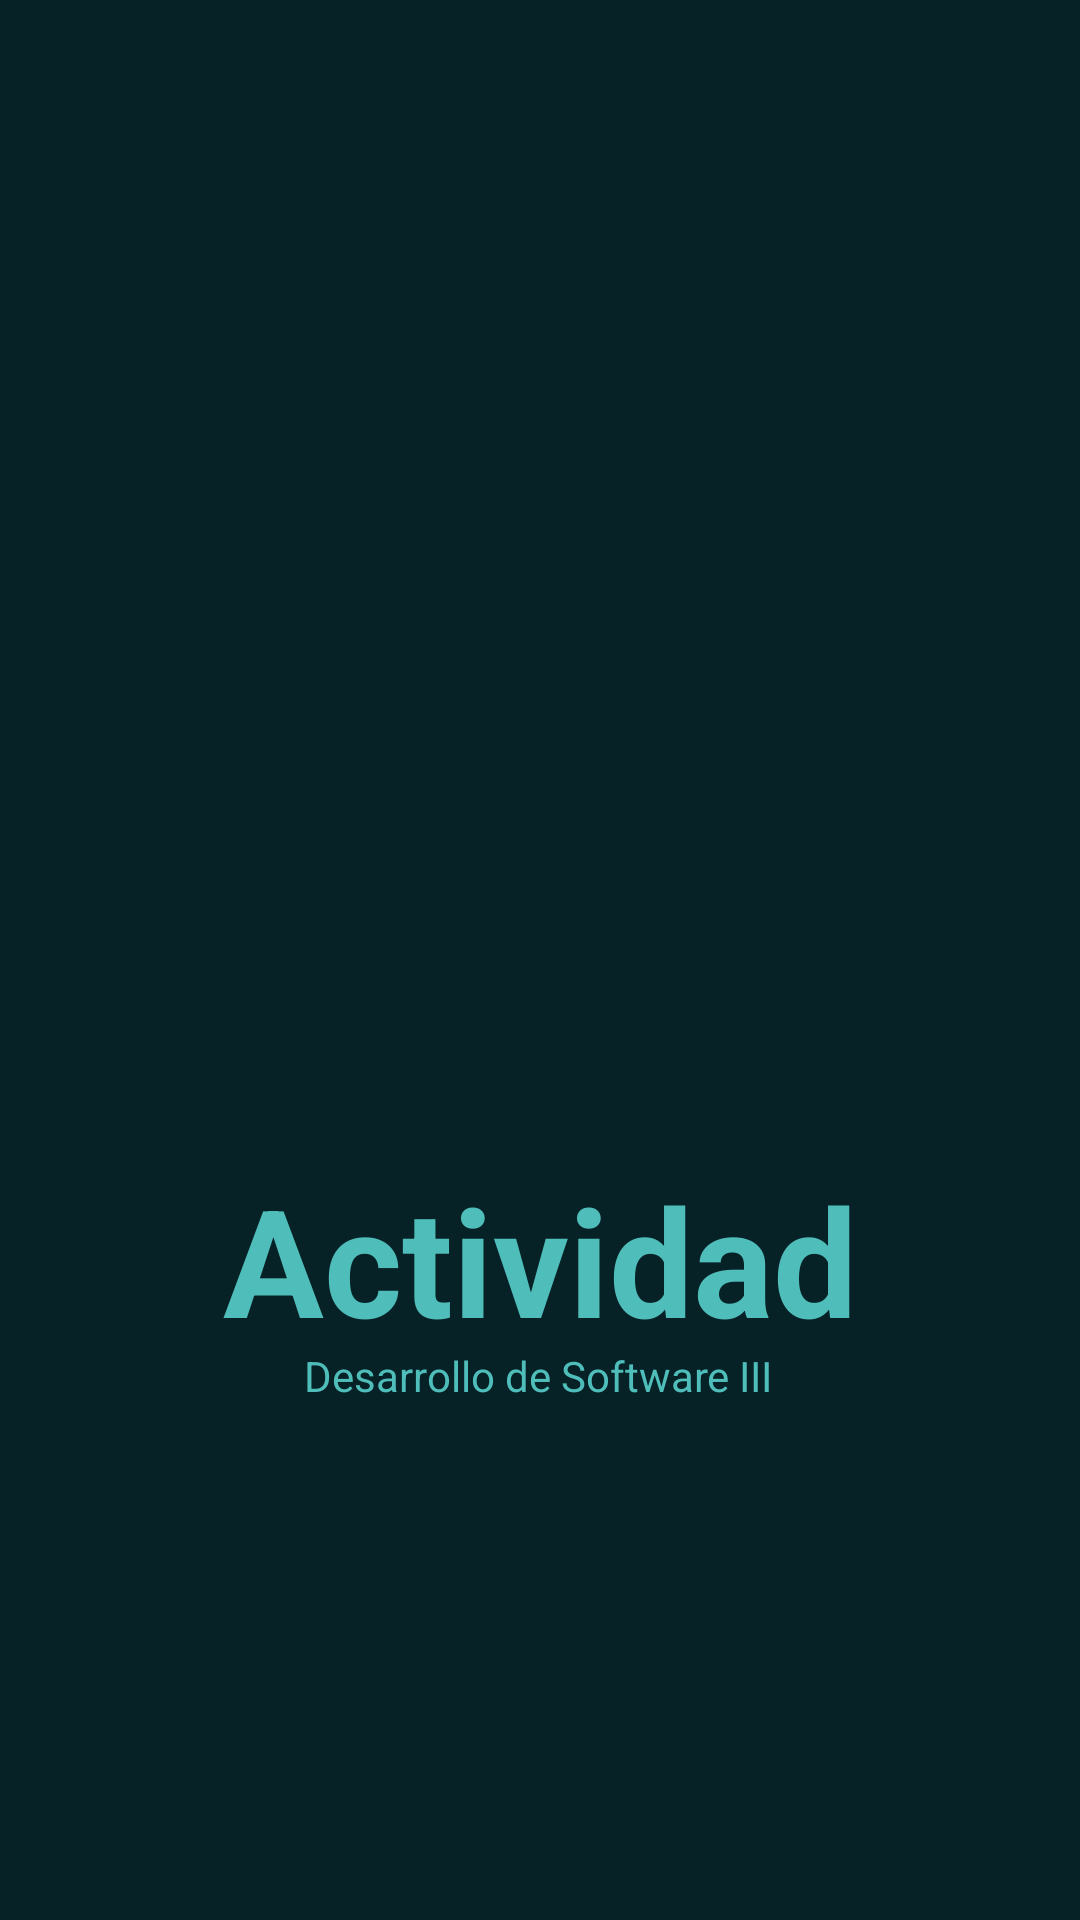

Android layout source for this screen:
<!-- AndroidManifest.xml: application theme Theme.AppActividad -->
<!-- res/layout/content_splash.xml -->
<?xml version="1.0" encoding="utf-8"?>
<androidx.constraintlayout.widget.ConstraintLayout xmlns:android="http://schemas.android.com/apk/res/android"
    xmlns:app="http://schemas.android.com/apk/res-auto"
    xmlns:tools="http://schemas.android.com/tools"
    android:layout_width="match_parent"
    android:layout_height="match_parent"
    android:background="#072227"
    app:layout_behavior="@string/appbar_scrolling_view_behavior">

    <ImageView
        android:id="@+id/imageView2"
        android:layout_width="216dp"
        android:layout_height="248dp"
        app:layout_constraintBottom_toBottomOf="parent"
        app:layout_constraintEnd_toEndOf="parent"
        app:layout_constraintStart_toStartOf="parent"
        app:layout_constraintTop_toTopOf="parent"
        app:layout_constraintVertical_bias="0.413"
        app:srcCompat="@drawable/icon" />

    <TextView
        android:id="@+id/textView2"
        android:layout_width="wrap_content"
        android:layout_height="wrap_content"
        android:text="Actividad"
        android:textColor="#4FBDBA"
        android:textSize="50dp"
        android:textStyle="bold"
        app:layout_constraintBottom_toBottomOf="parent"
        app:layout_constraintEnd_toEndOf="parent"
        app:layout_constraintStart_toStartOf="parent"
        app:layout_constraintTop_toTopOf="parent"
        app:layout_constraintVertical_bias="0.674" />

    <TextView
        android:id="@+id/textView3"
        android:layout_width="wrap_content"
        android:layout_height="wrap_content"
        android:text="Desarrollo de Software III"
        android:textColor="#4FBDBA"
        app:layout_constraintBottom_toBottomOf="parent"
        app:layout_constraintEnd_toEndOf="parent"
        app:layout_constraintHorizontal_bias="0.498"
        app:layout_constraintStart_toStartOf="parent"
        app:layout_constraintTop_toTopOf="parent"
        app:layout_constraintVertical_bias="0.723" />
</androidx.constraintlayout.widget.ConstraintLayout>
<!-- resources referenced by this layout -->
<resources>
  <style name="Theme.AppActividad" parent="Theme.MaterialComponents.DayNight.DarkActionBar">
          
          <item name="colorPrimary">@color/purple_500</item>
          <item name="colorPrimaryVariant">@color/purple_700</item>
          <item name="colorOnPrimary">@color/white</item>
          
          <item name="colorSecondary">@color/teal_200</item>
          <item name="colorSecondaryVariant">@color/teal_700</item>
          <item name="colorOnSecondary">@color/black</item>
          
          <item name="android:statusBarColor" tools:targetApi="l">?attr/colorPrimaryVariant</item>
          
      </style>
  <!-- not gathered from this repository: default colours our renderer supplied (Android Studio template values) -->
  <color name="purple_500">#FF6200EE</color>
  <color name="purple_700">#FF3700B3</color>
  <color name="teal_200">#FF03DAC5</color>
  <color name="teal_700">#FF018786</color>
  <color name="black">#FF000000</color>
  <color name="white">#FFFFFFFF</color>
</resources>
